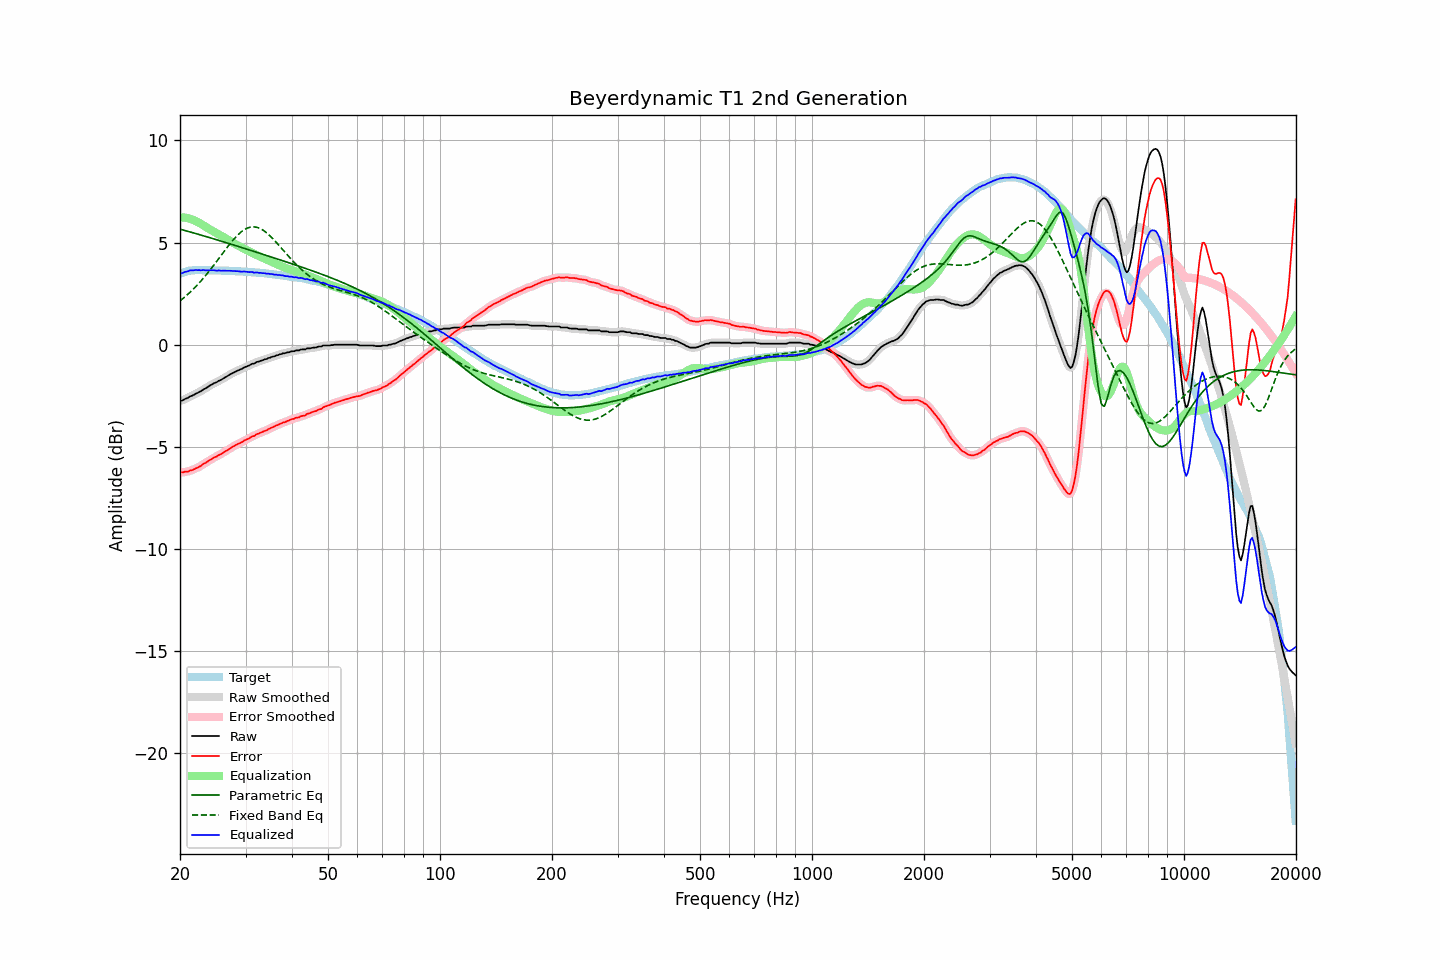

Values plotted in this chart, from the file beside it:
frequency, raw, error, smoothed, error_smoothed, equalization, parametric_eq, fixed_band_eq, equalized_raw, equalized_smoothed, target
20.00, -2.75, -6.22, -2.75, -6.23, 6.24, 5.66, 2.15, 3.49, 3.49, 3.48
20.20, -2.74, -6.24, -2.73, -6.24, 6.24, 5.64, 2.21, 3.50, 3.51, 3.51
20.40, -2.71, -6.24, -2.70, -6.24, 6.23, 5.62, 2.27, 3.53, 3.53, 3.54
20.61, -2.66, -6.21, -2.67, -6.23, 6.22, 5.60, 2.34, 3.57, 3.55, 3.56
20.81, -2.63, -6.21, -2.63, -6.21, 6.21, 5.57, 2.41, 3.58, 3.58, 3.59
21.02, -2.60, -6.21, -2.58, -6.20, 6.19, 5.55, 2.48, 3.60, 3.61, 3.62
21.23, -2.54, -6.16, -2.55, -6.18, 6.17, 5.53, 2.55, 3.64, 3.63, 3.63
21.44, -2.51, -6.14, -2.51, -6.15, 6.15, 5.51, 2.63, 3.64, 3.64, 3.64
21.66, -2.48, -6.12, -2.47, -6.11, 6.12, 5.48, 2.70, 3.64, 3.65, 3.65
21.87, -2.44, -6.08, -2.43, -6.09, 6.08, 5.46, 2.78, 3.65, 3.65, 3.65
22.09, -2.39, -6.04, -2.39, -6.05, 6.05, 5.44, 2.86, 3.66, 3.65, 3.66
22.31, -2.36, -6.01, -2.35, -6.01, 6.01, 5.42, 2.95, 3.65, 3.65, 3.66
22.54, -2.31, -5.96, -2.31, -5.97, 5.96, 5.39, 3.03, 3.66, 3.65, 3.66
22.76, -2.28, -5.93, -2.27, -5.92, 5.92, 5.37, 3.12, 3.64, 3.65, 3.66
22.99, -2.22, -5.86, -2.22, -5.87, 5.87, 5.35, 3.21, 3.66, 3.65, 3.65
23.22, -2.17, -5.81, -2.18, -5.82, 5.82, 5.32, 3.30, 3.66, 3.65, 3.65
23.45, -2.14, -5.78, -2.13, -5.77, 5.77, 5.30, 3.40, 3.64, 3.65, 3.65
23.69, -2.08, -5.72, -2.08, -5.73, 5.72, 5.28, 3.49, 3.65, 3.65, 3.65
23.92, -2.03, -5.67, -2.03, -5.68, 5.68, 5.25, 3.59, 3.65, 3.65, 3.65
24.16, -1.98, -5.62, -1.98, -5.62, 5.63, 5.23, 3.69, 3.65, 3.65, 3.65
24.40, -1.94, -5.58, -1.93, -5.58, 5.58, 5.21, 3.79, 3.65, 3.65, 3.65
24.65, -1.89, -5.52, -1.89, -5.53, 5.54, 5.18, 3.89, 3.65, 3.64, 3.64
24.89, -1.86, -5.49, -1.86, -5.49, 5.49, 5.16, 4.00, 3.64, 3.64, 3.64
25.14, -1.83, -5.46, -1.82, -5.45, 5.45, 5.14, 4.10, 3.63, 3.64, 3.64
25.39, -1.77, -5.40, -1.78, -5.41, 5.41, 5.11, 4.21, 3.64, 3.63, 3.64
25.65, -1.74, -5.37, -1.74, -5.37, 5.36, 5.09, 4.31, 3.63, 3.63, 3.64
25.91, -1.70, -5.32, -1.69, -5.32, 5.32, 5.06, 4.42, 3.62, 3.63, 3.63
26.16, -1.65, -5.27, -1.65, -5.28, 5.27, 5.04, 4.52, 3.63, 3.63, 3.63
26.43, -1.60, -5.22, -1.60, -5.23, 5.23, 5.02, 4.63, 3.63, 3.63, 3.63
26.69, -1.56, -5.18, -1.55, -5.18, 5.18, 4.99, 4.73, 3.62, 3.63, 3.63
26.96, -1.51, -5.13, -1.51, -5.13, 5.13, 4.97, 4.84, 3.62, 3.62, 3.63
27.23, -1.46, -5.07, -1.46, -5.08, 5.08, 4.94, 4.93, 3.62, 3.62, 3.62
27.50, -1.42, -5.03, -1.42, -5.03, 5.03, 4.92, 5.03, 3.62, 3.62, 3.62
27.77, -1.38, -4.98, -1.38, -4.98, 4.99, 4.89, 5.12, 3.61, 3.61, 3.61
28.05, -1.34, -4.94, -1.34, -4.94, 4.94, 4.87, 5.22, 3.61, 3.61, 3.61
28.33, -1.30, -4.89, -1.30, -4.90, 4.90, 4.84, 5.30, 3.60, 3.60, 3.60
28.62, -1.26, -4.85, -1.26, -4.86, 4.86, 4.82, 5.38, 3.60, 3.60, 3.60
28.90, -1.23, -4.82, -1.23, -4.82, 4.82, 4.79, 5.45, 3.59, 3.59, 3.60
29.19, -1.20, -4.78, -1.19, -4.78, 4.78, 4.77, 5.52, 3.58, 3.58, 3.59
29.48, -1.16, -4.74, -1.15, -4.74, 4.74, 4.74, 5.58, 3.58, 3.58, 3.59
29.78, -1.11, -4.68, -1.11, -4.69, 4.70, 4.72, 5.64, 3.59, 3.58, 3.58
30.08, -1.08, -4.65, -1.08, -4.65, 4.65, 4.69, 5.68, 3.58, 3.58, 3.58
30.38, -1.05, -4.61, -1.05, -4.62, 4.61, 4.67, 5.72, 3.57, 3.57, 3.57
30.68, -1.02, -4.58, -1.01, -4.57, 4.57, 4.64, 5.74, 3.56, 3.56, 3.57
30.99, -0.97, -4.52, -0.97, -4.53, 4.53, 4.62, 5.76, 3.56, 3.56, 3.56
31.30, -0.93, -4.47, -0.94, -4.49, 4.49, 4.59, 5.77, 3.56, 3.55, 3.55
31.61, -0.93, -4.47, -0.91, -4.45, 4.45, 4.57, 5.77, 3.53, 3.55, 3.55
31.93, -0.88, -4.41, -0.88, -4.42, 4.42, 4.54, 5.76, 3.54, 3.54, 3.54
32.24, -0.84, -4.36, -0.85, -4.38, 4.38, 4.52, 5.75, 3.54, 3.53, 3.53
32.57, -0.83, -4.35, -0.82, -4.34, 4.34, 4.49, 5.72, 3.52, 3.53, 3.53
32.89, -0.79, -4.30, -0.79, -4.31, 4.31, 4.47, 5.69, 3.52, 3.52, 3.52
33.22, -0.77, -4.27, -0.76, -4.27, 4.27, 4.44, 5.64, 3.51, 3.51, 3.51
33.55, -0.74, -4.24, -0.74, -4.24, 4.24, 4.42, 5.59, 3.50, 3.50, 3.51
33.89, -0.71, -4.20, -0.71, -4.21, 4.21, 4.39, 5.53, 3.50, 3.49, 3.50
34.23, -0.70, -4.18, -0.69, -4.17, 4.17, 4.37, 5.47, 3.47, 3.48, 3.49
34.57, -0.65, -4.12, -0.66, -4.13, 4.13, 4.34, 5.40, 3.49, 3.48, 3.48
34.92, -0.64, -4.10, -0.63, -4.10, 4.10, 4.32, 5.33, 3.46, 3.47, 3.47
35.27, -0.60, -4.05, -0.60, -4.06, 4.06, 4.29, 5.25, 3.46, 3.46, 3.46
35.62, -0.58, -4.02, -0.58, -4.02, 4.02, 4.26, 5.17, 3.45, 3.45, 3.45
35.97, -0.56, -3.99, -0.55, -3.99, 3.99, 4.24, 5.09, 3.43, 3.44, 3.44
... 635 more rows
